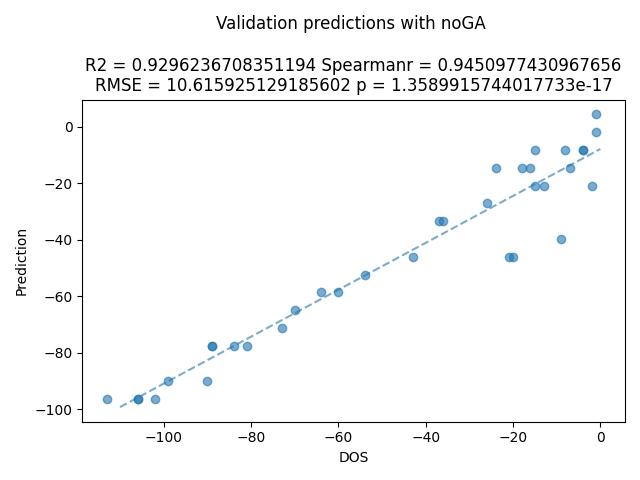

Values plotted in this chart, from the file beside it:
ID, pred
056_25_A, -90.17
032_24_A, -96.47
032_27_B, -77.57
093_38_B, -8.245
047_37_C, -14.55
042_37_C, -14.55
091_30_A, -58.66
057_27_A, -77.57
063_40_C, 4.359
063_38_B, -8.245
104_36_B, -20.85
091_38_C, -8.245
027_32_C, -46.06
008_32_B, -46.06
025_32_C, -46.06
018_31_B, -52.36
036_37_C, -14.55
018_35_C, -27.15
093_39_C, -1.943
016_34_B, -33.45
033_36_C, -20.85
107_36_B, -20.85
012_34_C, -33.45
008_33_C, -39.75
099_24_A, -96.47
012_29_B, -64.96
007_28_A, -71.26
068_27_A, -77.57
006_25_A, -90.17
067_37_B, -14.55
019_27_A, -77.57
050_38_C, -8.245
087_30_A, -58.66
042_24_A, -96.47
072_24_A, -96.47
